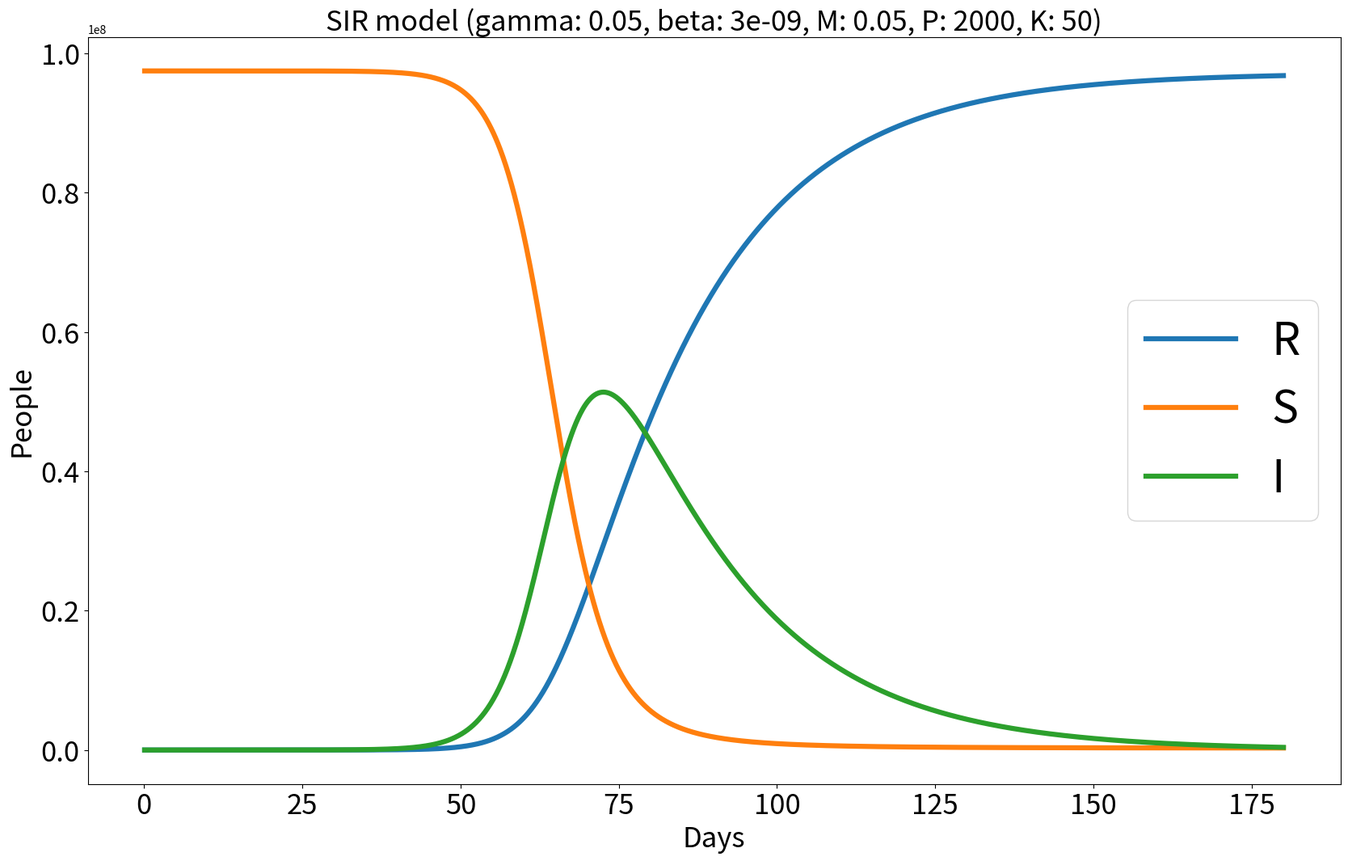

This chart was generated by the following Python code:
import math
import copy
import time
import numpy as np
import matplotlib.pyplot as plt

def g(r: float, args: dict) -> float:
    muy = args['beta'] / args['gamma']
    result = args['gamma'] * args['n']
    result *= math.exp((-1) * muy * r)
    result += args['gamma'] * r
    return result

def Rpk(args: dict,R_values,S_values,I_values,days) -> float:
    R = np.zeros((args['K'] + 1,args['P'] + 1))
    delta_t = args['T'] / args['P']
    I_value_max = 0
    I_value_max_day = 0
    for k in range(1,args['K'] + 1):
        for p in range(1,args['P'] + 1):
            R[k][p] = (R[k][p-1] + delta_t \
                       * (args['gamma'] * args['N'] \
                          - g(R[k-1][p],args) \
                          + args['M'] * R[k-1][p])) \
                      / (1 + delta_t * args['M'])
            if k == args['K']:
                R_value = R[k][p]
                S_value = S(R_value,args)
                I_value = I(R_value,S_value,args)
                R_values.append(R_value)
                S_values.append(S_value)
                I_values.append(I_value)
                days.append(p*delta_t)
                if (I_value > I_value_max):
                    I_value_max = I_value
                    I_value_max_day = p*delta_t
    print('--- I value max =', I_value_max, 'on day', I_value_max_day)

    return R[args['K']][args['P']]

def S(R: float, args: dict) -> float:
    muy = args['beta'] / args['gamma']
    result = args['n'] * math.exp((-1) * muy * R)
    return result

def I(R: float, S: float, args: dict) -> float:
    result = args['N'] - R - S
    return result

def main() -> None:
    R_values_old = None
    args = {
        'N':97.47*1e6,
        'M':0.05,
        'gamma':0.05,
        'beta':3e-9,
        'T':180,
        'P':2000,
        'K':50,
        'n':97.47*1e6 - 11
    }
    lessThanTolerance = False
    tolerance = 0.1
    R_values = []
    S_values = []
    I_values = []
    days = range(args['T'] + 1)
    days = []

    R_values.clear()
    S_values.clear()
    I_values.clear()
    Rpk(args,R_values,S_values,I_values,days)
    muy = args['beta']/args['gamma']
    I_value_max_true = ((-1) / (muy)) * math.log(muy) \
                       - (1/muy) \
                       + (args['N'] \
                       - args['n']) \
                       + args['n'] \
                       - (1/muy) * math.log(args['n'])
    plt.figure(figsize=(20,12))
    plt.plot(days,R_values,label='R', linewidth=4.5)
    plt.plot(days,S_values,label='S', linewidth=4.5)
    plt.plot(days,I_values,label='I', linewidth=4.5)
    plt.title('SIR model ('\
            + 'gamma: ' + str(args['gamma'])\
            + ', beta: ' + str(args['beta'])\
            + ', M: ' + str(args['M'])\
            + ', P: ' + str(args['P'])\
            + ', K: ' + str(args['K']) + ')', fontsize=25)
    plt.xlabel('Days', fontsize=25)
    plt.ylabel('People', fontsize=25)
    plt.tick_params(labelsize=25)
    plt.legend(prop = { "size": 40 }, loc='center right')
    plt.savefig('plot_method1.png')
    plt.show()
    print('--- plotted ' + 'P: ' + str(args['P']) + ', K: ' + str(args['K']) + ' ---') 
    print('--- I value max true =', I_value_max_true)
    plt.clf()


if __name__=='__main__':
    start_time = time.time()
    main()
    stop_time = time.time()
    execution_time = stop_time - start_time
    print('Execution time: ',execution_time)
